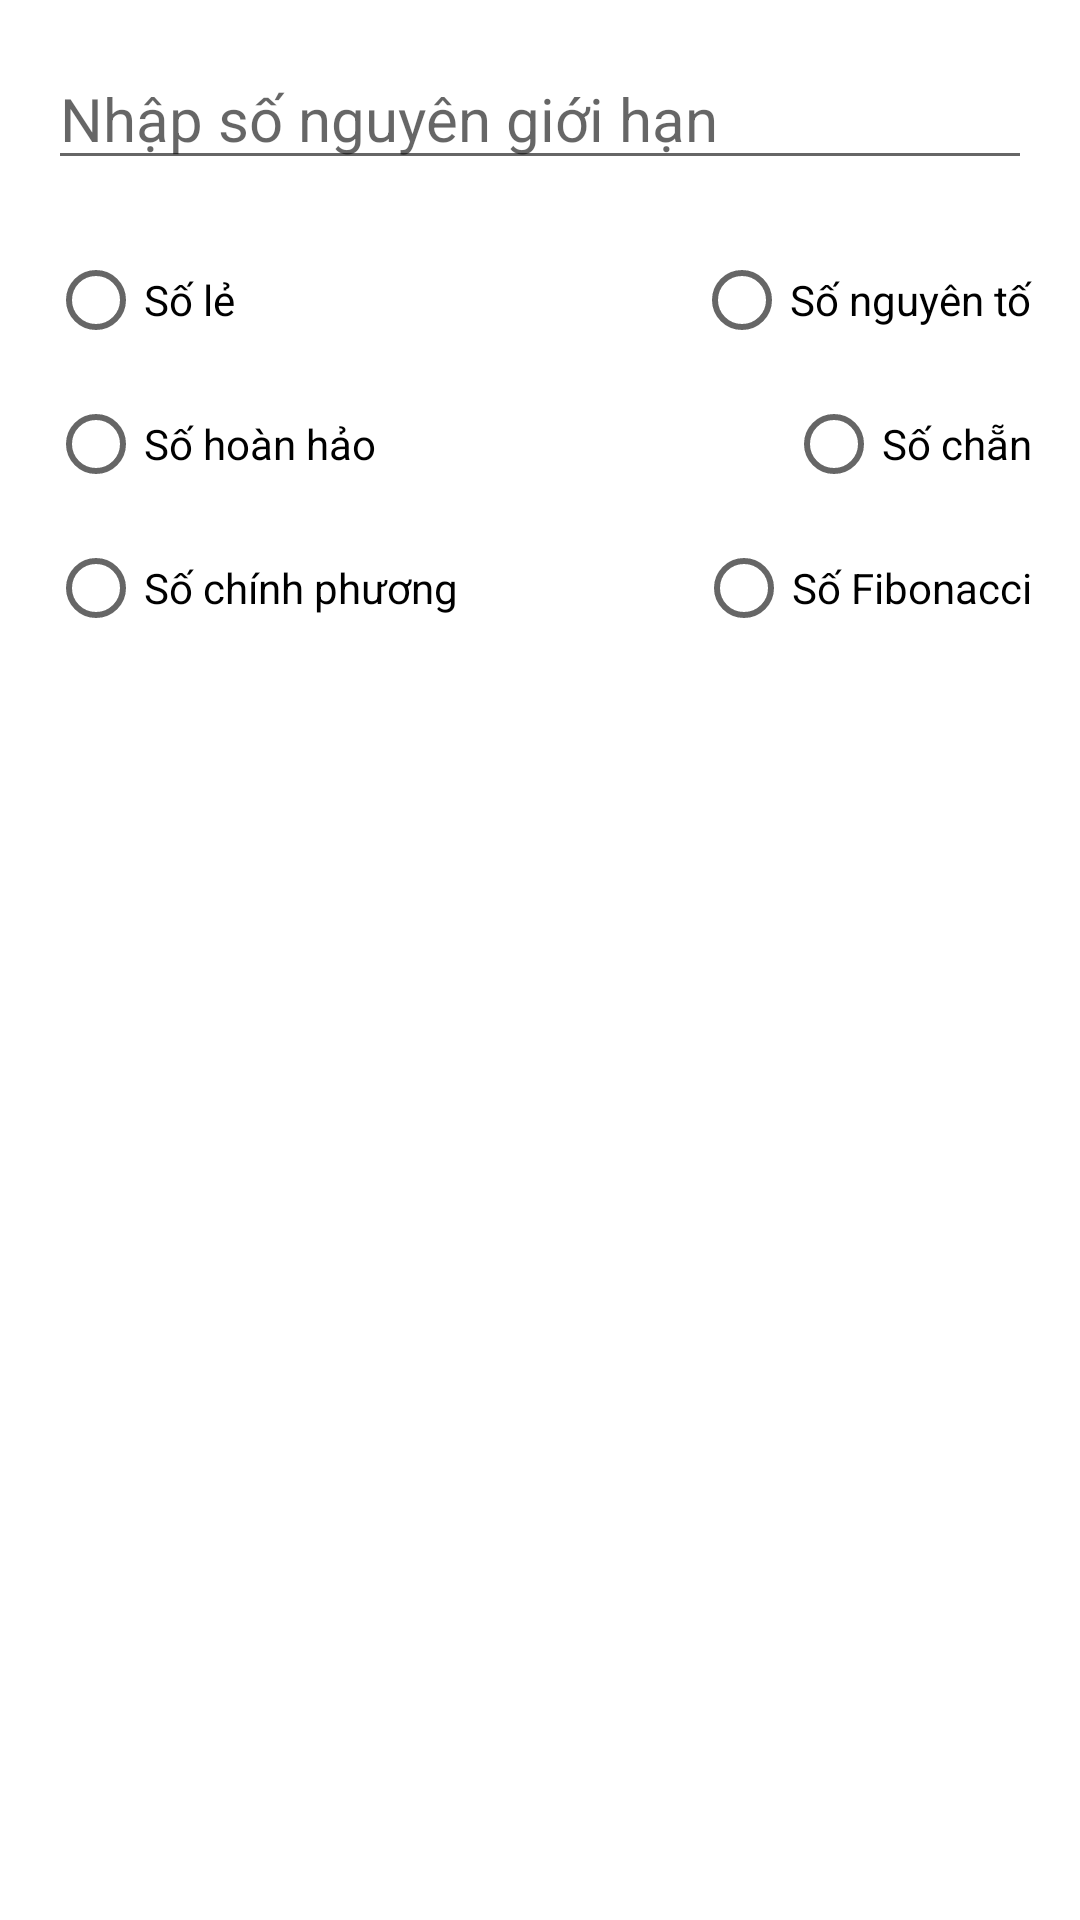

Reconstruct the res/layout file that produces this screen, plus the resources it refers to.
<!-- AndroidManifest.xml: application theme Theme.Calculator -->
<!-- res/layout/activity_number_lister.xml -->
<?xml version="1.0" encoding="utf-8"?>
<androidx.constraintlayout.widget.ConstraintLayout xmlns:android="http://schemas.android.com/apk/res/android"
    xmlns:app="http://schemas.android.com/apk/res-auto"
    xmlns:tools="http://schemas.android.com/tools"
    android:layout_width="match_parent"
    android:layout_height="match_parent"
    android:padding="16dp"
    tools:context=".NumberListerActivity">

    <EditText
        android:id="@+id/etNumberLimit"
        android:layout_width="0dp"
        android:layout_height="wrap_content"
        android:hint="Nhập số nguyên giới hạn"
        android:inputType="number"
        android:textSize="20sp"
        app:layout_constraintEnd_toEndOf="parent"
        app:layout_constraintStart_toStartOf="parent"
        app:layout_constraintTop_toTopOf="parent" />

    
    <RadioButton
        android:id="@+id/rbOdd"
        android:layout_width="wrap_content"
        android:layout_height="wrap_content"
        android:text="Số lẻ" />

    <RadioButton
        android:id="@+id/rbPrime"
        android:layout_width="wrap_content"
        android:layout_height="wrap_content"
        android:text="Số nguyên tố" />

    <RadioButton
        android:id="@+id/rbPerfect"
        android:layout_width="wrap_content"
        android:layout_height="wrap_content"
        android:text="Số hoàn hảo" />

    <RadioButton
        android:id="@+id/rbEven"
        android:layout_width="wrap_content"
        android:layout_height="wrap_content"
        android:text="Số chẵn" />

    <RadioButton
        android:id="@+id/rbSquare"
        android:layout_width="wrap_content"
        android:layout_height="wrap_content"
        android:text="Số chính phương" />

    <RadioButton
        android:id="@+id/rbFibonacci"
        android:layout_width="wrap_content"
        android:layout_height="wrap_content"
        android:text="Số Fibonacci" />

    
    <androidx.constraintlayout.helper.widget.Flow
        android:id="@+id/flow_radio_buttons"
        android:layout_width="0dp"
        android:layout_height="wrap_content"
        android:layout_marginTop="16dp"
        app:constraint_referenced_ids="rbOdd,rbPrime,rbPerfect,rbEven,rbSquare,rbFibonacci"
        app:flow_horizontalStyle="spread_inside"
        app:flow_maxElementsWrap="2"
        app:flow_wrapMode="chain"
        app:layout_constraintEnd_toEndOf="parent"
        app:layout_constraintStart_toStartOf="parent"
        app:layout_constraintTop_toBottomOf="@id/etNumberLimit" />

    <TextView
        android:id="@+id/tvNoResults"
        android:layout_width="0dp"
        android:layout_height="0dp"
        android:gravity="center"
        android:text="Không có số nào thỏa mãn"
        android:textSize="18sp"
        android:visibility="gone"
        app:layout_constraintBottom_toBottomOf="parent"
        app:layout_constraintEnd_toEndOf="parent"
        app:layout_constraintStart_toStartOf="parent"
        app:layout_constraintTop_toBottomOf="@id/flow_radio_buttons" />

    <ListView
        android:id="@+id/lvResults"
        android:layout_width="0dp"
        android:layout_height="0dp"
        android:layout_marginTop="16dp"
        app:layout_constraintBottom_toBottomOf="parent"
        app:layout_constraintEnd_toEndOf="parent"
        app:layout_constraintStart_toStartOf="parent"
        app:layout_constraintTop_toBottomOf="@id/flow_radio_buttons" />

</androidx.constraintlayout.widget.ConstraintLayout>
<!-- resources referenced by this layout -->
<resources>
  <style name="Theme.Calculator" parent="Theme.MaterialComponents.DayNight.NoActionBar">
          
          <item name="colorPrimary">@color/action_bar_background</item>
          <item name="colorPrimaryVariant">@color/action_bar_background</item>
          <item name="colorOnPrimary">@color/white</item>
          
          <item name="colorSecondary">@color/teal_200</item>
          <item name="colorSecondaryVariant">@color/teal_700</item>
          <item name="colorOnSecondary">@color/black</item>
          
          <item name="android:statusBarColor">?attr/colorPrimaryVariant</item>
          
      </style>
  <color name="action_bar_background">#333333</color>
  <color name="white">#FFFFFFFF</color>
  <color name="teal_200">#FF03DAC5</color>
  <color name="teal_700">#FF018786</color>
  <color name="black">#FF000000</color>
</resources>
